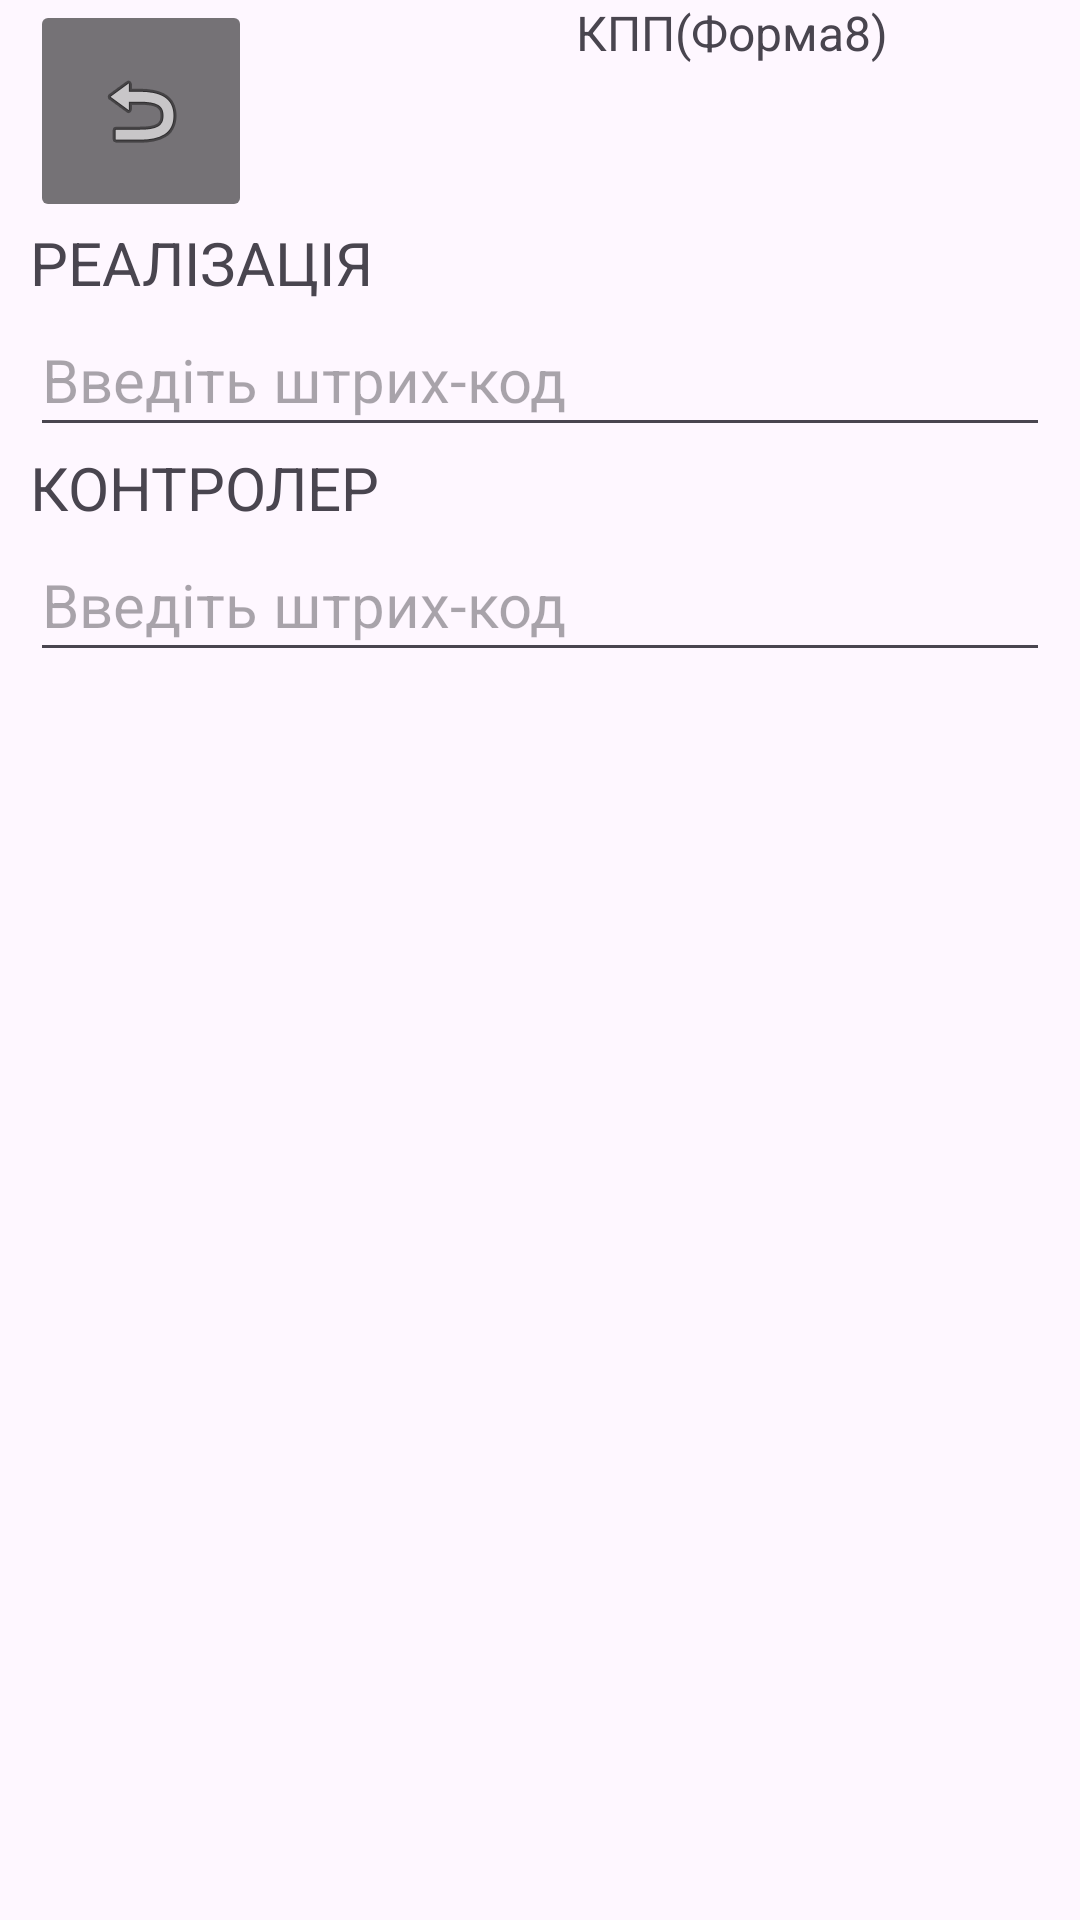

Write the Android layout XML for this screen, with the resource values it uses.
<!-- AndroidManifest.xml: application theme Theme.DCTFESUKR -->
<!-- res/layout/activity_form8.xml -->
<?xml version="1.0" encoding="utf-8"?>
<androidx.constraintlayout.widget.ConstraintLayout xmlns:android="http://schemas.android.com/apk/res/android"
    xmlns:app="http://schemas.android.com/apk/res-auto"
    xmlns:tools="http://schemas.android.com/tools"
    android:id="@+id/main"
    android:layout_width="match_parent"
    android:layout_height="match_parent"
    android:layout_marginTop="0dp"
    tools:context=".form8">

    <ImageButton
        android:id="@+id/imageButton2"
        android:layout_width="74dp"
        android:layout_height="74dp"
        android:layout_marginStart="10dp"
        android:backgroundTint="#89000000"
        android:contentDescription="@string/btn_dback"
        android:focusable="false"
        android:focusableInTouchMode="false"
        android:onClick="startMenu1"
        app:layout_constraintStart_toStartOf="parent"
        app:layout_constraintTop_toTopOf="parent"
        app:srcCompat="@android:drawable/ic_menu_revert"
        tools:ignore="ImageContrastCheck" />

    <TextView
        android:id="@+id/f8_l1"
        android:layout_width="0dp"
        android:layout_height="wrap_content"
        android:layout_marginStart="10dp"
        android:layout_marginEnd="10dp"
        android:text="@string/real"
        android:textSize="20sp"
        app:layout_constraintEnd_toEndOf="parent"
        app:layout_constraintStart_toStartOf="parent"
        app:layout_constraintTop_toBottomOf="@+id/imageButton2" />

    <EditText
        android:id="@+id/f8_editText1"
        android:layout_width="0dp"
        android:layout_height="wrap_content"
        android:layout_marginStart="10dp"
        android:layout_marginEnd="10dp"
        android:autofillHints=""
        android:ems="10"
        android:hint="@string/bc"
        android:inputType="text"
        android:minHeight="48dp"
        android:textSize="20sp"
        app:layout_constraintEnd_toEndOf="parent"
        app:layout_constraintStart_toStartOf="parent"
        app:layout_constraintTop_toBottomOf="@+id/f8_l1"
        tools:ignore="DuplicateSpeakableTextCheck,TextContrastCheck,VisualLintTextFieldSize" />

    <TextView
        android:id="@+id/f8_l2"
        android:layout_width="0dp"
        android:layout_height="wrap_content"
        android:layout_marginStart="10dp"
        android:layout_marginEnd="10dp"
        android:text="@string/controller"
        android:textSize="20sp"
        app:layout_constraintEnd_toEndOf="parent"
        app:layout_constraintStart_toStartOf="parent"
        app:layout_constraintTop_toBottomOf="@+id/f8_editText1" />

    <EditText
        android:id="@+id/f8_editText2"
        android:layout_width="0dp"
        android:layout_height="wrap_content"
        android:layout_marginStart="10dp"
        android:layout_marginEnd="10dp"
        android:autofillHints=""
        android:ems="10"
        android:hint="@string/bc"
        android:inputType="text"
        android:minHeight="48dp"
        android:textSize="20sp"
        app:layout_constraintEnd_toEndOf="parent"
        app:layout_constraintStart_toStartOf="parent"
        app:layout_constraintTop_toBottomOf="@+id/f8_l2"
        tools:ignore="DuplicateSpeakableTextCheck,TextContrastCheck,VisualLintTextFieldSize" />

    <TextView
        android:id="@+id/textView"
        android:layout_width="220dp"
        android:layout_height="31dp"
        android:layout_marginStart="108dp"
        android:text="КПП(Форма8)"
        android:textSize="16sp"
        app:layout_constraintEnd_toEndOf="parent"
        app:layout_constraintHorizontal_bias="0.0"
        app:layout_constraintStart_toEndOf="@+id/imageButton2"
        app:layout_constraintTop_toTopOf="parent" />

</androidx.constraintlayout.widget.ConstraintLayout>
<!-- resources referenced by this layout -->
<resources>
  <string name="bc">Введіть штрих-код</string>
  <string name="btn_dback">На головну</string>
  <string name="controller">КОНТРОЛЕР</string>
  <string name="real">РЕАЛІЗАЦІЯ</string>
  <style name="Theme.DCTFESUKR" parent="Base.Theme.DCTFESUKR" />
  <style name="Base.Theme.DCTFESUKR" parent="Theme.Material3.DayNight.NoActionBar">
          
          
      </style>
</resources>
